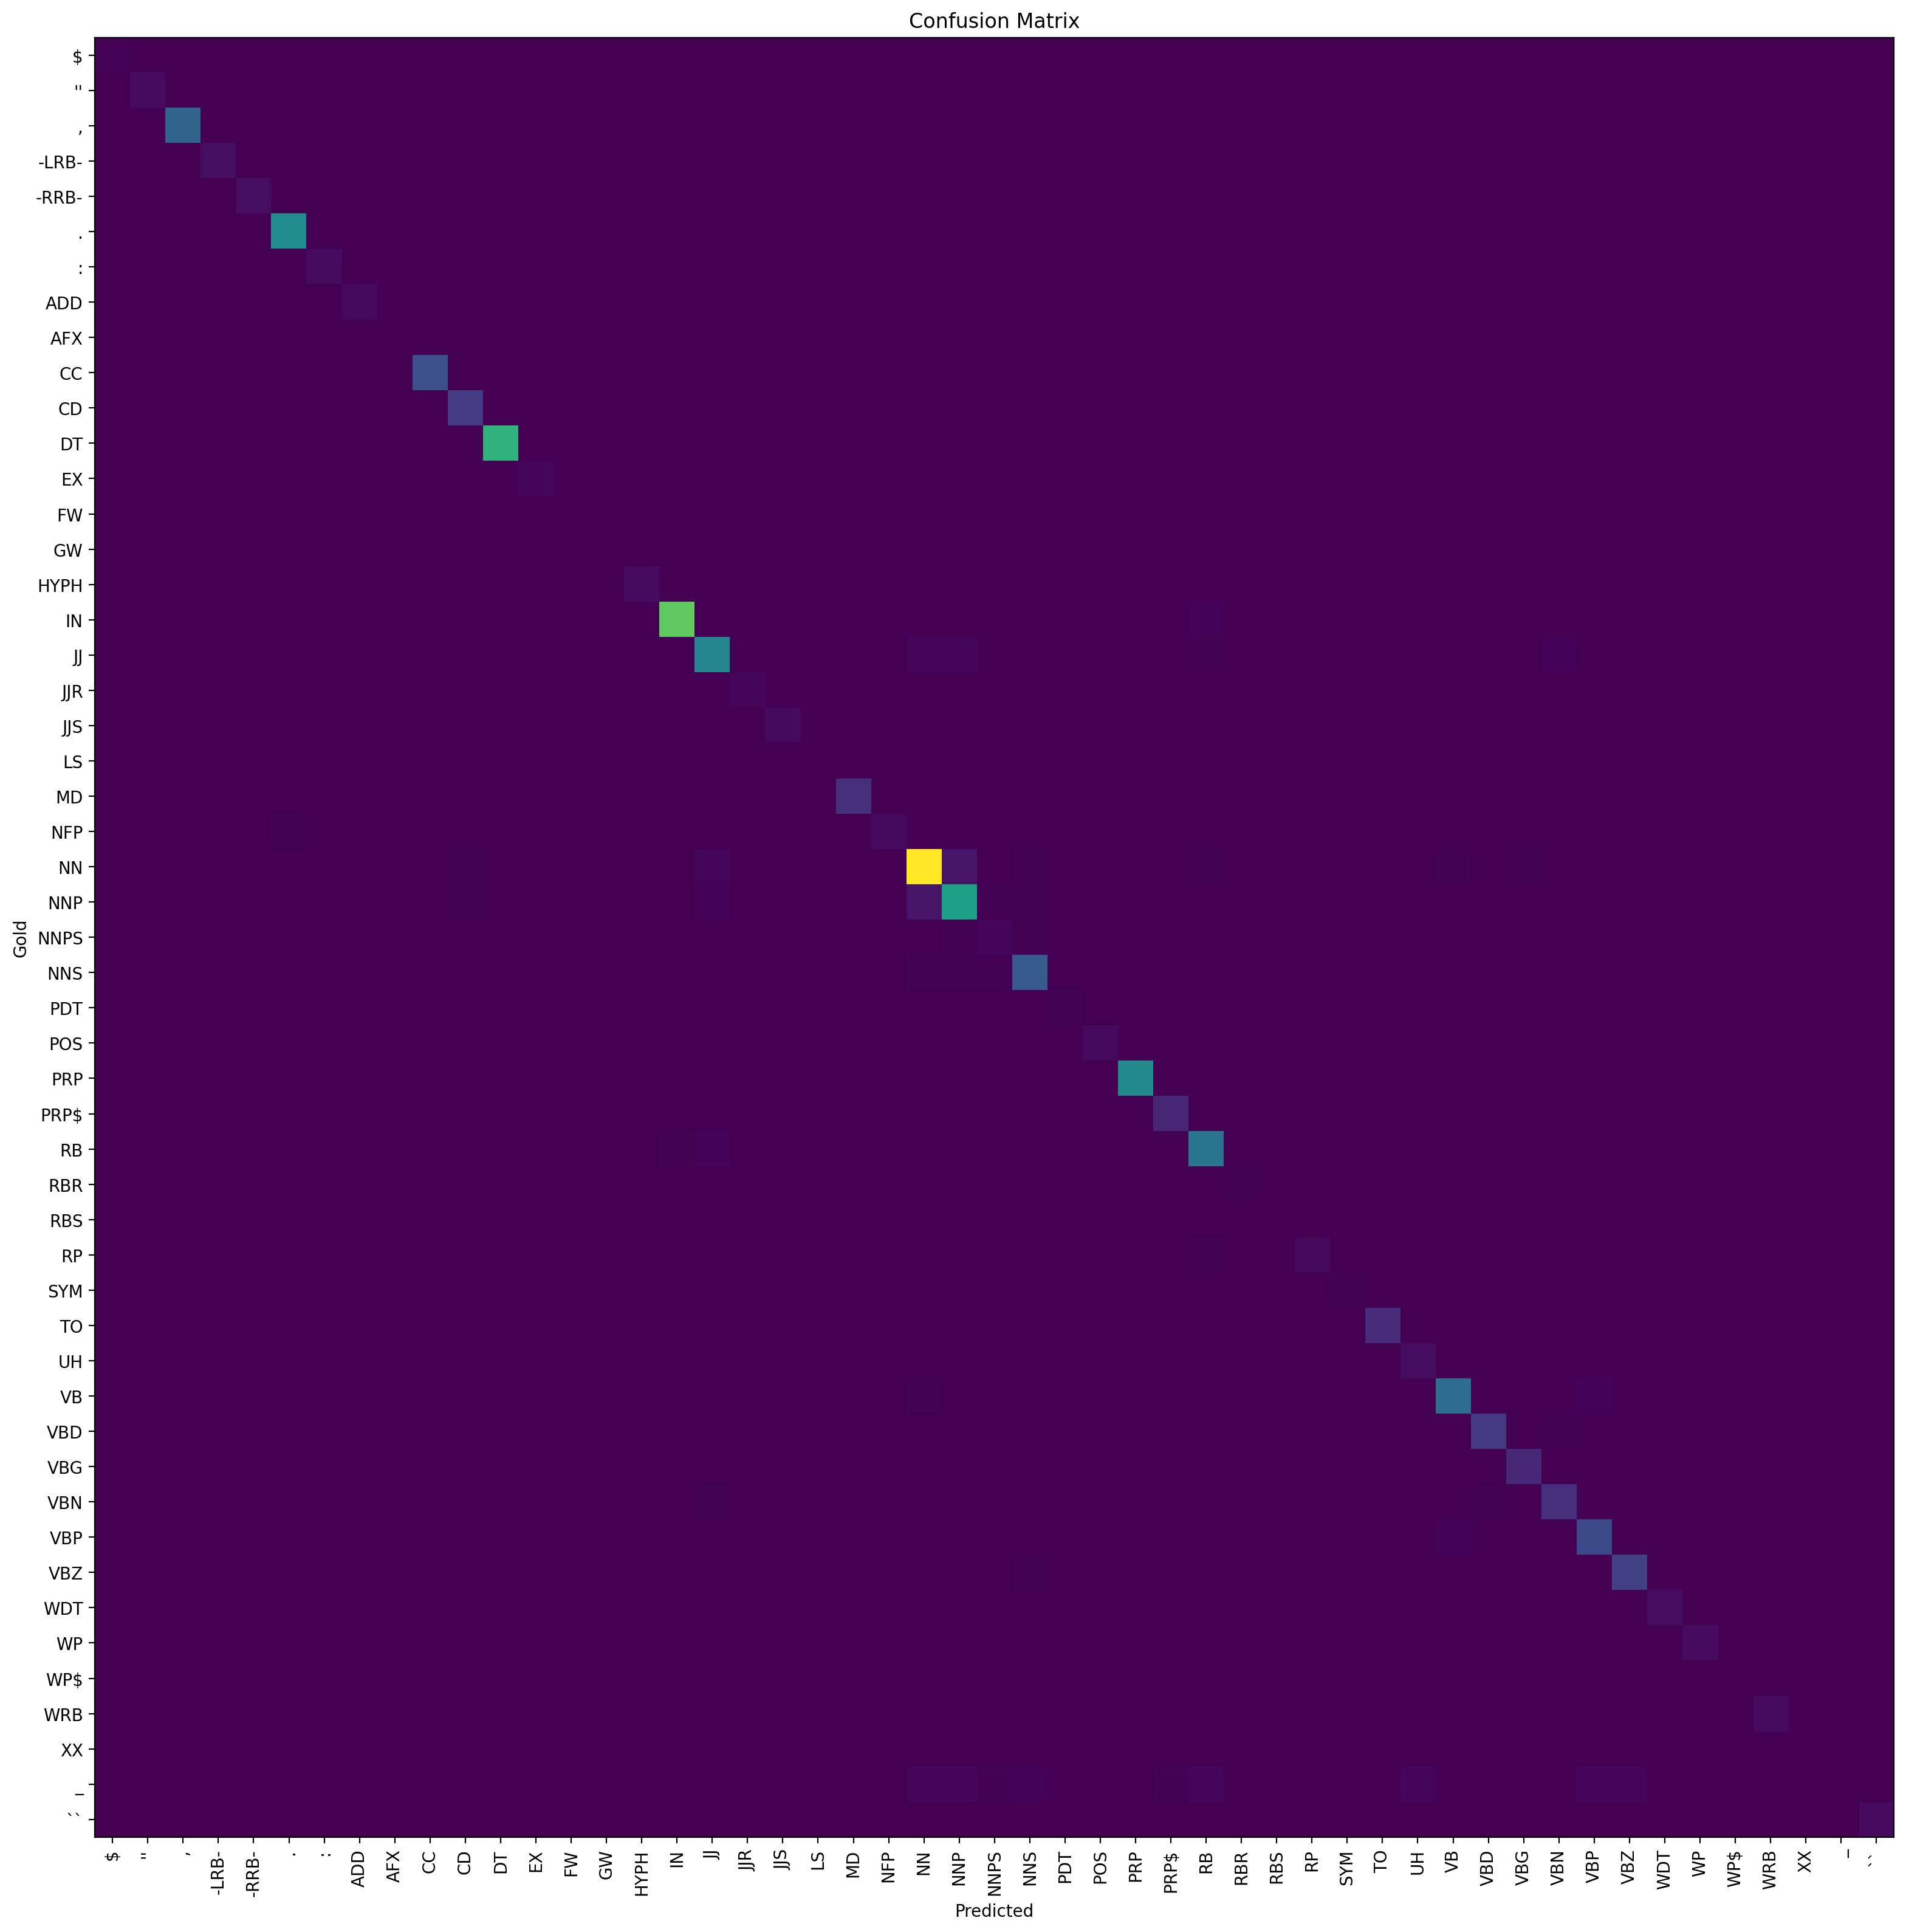

Values plotted in this chart, from the file beside it:
, $, '', ,, -LRB-, -RRB-, ., :, ADD, AFX, CC, CD, DT, EX, FW, GW, HYPH, IN, JJ, JJR, JJS, LS, MD, NFP
$, 30, 0, 0, 0, 0, 0, 0, 0, 0, 0, 0, 0, 0, 0, 0, 0, 0, 0, 0, 0, 0, 0, 0
'', 0, 82, 0, 0, 0, 0, 0, 0, 0, 0, 0, 0, 0, 0, 0, 0, 0, 0, 0, 0, 0, 0, 0
,, 0, 0, 962, 0, 0, 2, 5, 0, 0, 0, 0, 0, 0, 0, 0, 8, 0, 0, 0, 0, 0, 0, 1
-LRB-, 0, 0, 0, 114, 0, 0, 0, 0, 0, 0, 0, 0, 0, 0, 0, 0, 0, 0, 0, 0, 0, 0, 0
-RRB-, 0, 0, 0, 0, 114, 0, 0, 0, 0, 0, 0, 0, 0, 0, 0, 0, 0, 0, 0, 0, 0, 0, 0
., 0, 0, 2, 0, 0, 1449, 0, 0, 0, 0, 0, 0, 0, 0, 0, 0, 0, 0, 0, 0, 0, 0, 0
:, 0, 0, 5, 0, 0, 0, 89, 0, 0, 0, 0, 0, 0, 0, 0, 0, 0, 0, 0, 0, 0, 0, 0
ADD, 0, 0, 0, 0, 0, 0, 0, 75, 0, 0, 0, 0, 0, 0, 0, 0, 2, 0, 0, 0, 2, 0, 0
AFX, 0, 0, 0, 0, 0, 0, 0, 0, 2, 0, 1, 0, 0, 0, 0, 0, 0, 1, 0, 0, 0, 0, 0
CC, 0, 0, 0, 0, 0, 0, 0, 0, 0, 733, 0, 0, 0, 0, 0, 0, 1, 0, 0, 0, 0, 0, 0
CD, 0, 0, 0, 0, 0, 0, 0, 0, 0, 0, 514, 0, 0, 0, 0, 0, 0, 0, 0, 0, 0, 0, 0
DT, 0, 0, 0, 0, 0, 0, 0, 0, 0, 1, 0, 1934, 0, 0, 0, 0, 4, 1, 0, 0, 0, 1, 0
EX, 0, 0, 0, 0, 0, 0, 0, 0, 0, 0, 0, 0, 42, 0, 0, 0, 0, 0, 0, 0, 0, 0, 0
FW, 0, 0, 0, 0, 0, 0, 0, 0, 0, 0, 0, 0, 0, 7, 0, 0, 1, 1, 0, 0, 0, 0, 0
GW, 0, 0, 0, 0, 0, 0, 0, 0, 0, 0, 0, 1, 0, 0, 5, 0, 2, 1, 0, 0, 0, 0, 0
HYPH, 0, 0, 7, 0, 0, 0, 0, 0, 0, 0, 0, 0, 0, 0, 0, 91, 0, 0, 0, 0, 0, 0, 0
IN, 0, 0, 0, 0, 0, 0, 0, 0, 0, 0, 2, 2, 0, 1, 0, 0, 2258, 0, 0, 1, 0, 0, 0
JJ, 0, 0, 0, 0, 0, 0, 0, 0, 0, 0, 1, 4, 0, 0, 0, 0, 8, 1380, 1, 2, 0, 0, 0
JJR, 0, 0, 0, 0, 0, 0, 0, 0, 0, 0, 0, 0, 0, 0, 0, 0, 0, 3, 39, 0, 0, 0, 0
JJS, 0, 0, 0, 0, 0, 0, 0, 0, 0, 0, 0, 0, 0, 0, 0, 0, 0, 0, 0, 80, 0, 0, 0
LS, 0, 0, 0, 0, 0, 0, 0, 0, 0, 0, 0, 0, 0, 0, 0, 0, 0, 0, 0, 0, 3, 0, 0
MD, 0, 0, 0, 0, 0, 0, 0, 0, 0, 0, 0, 0, 0, 0, 0, 0, 0, 0, 0, 0, 0, 399, 0
NFP, 2, 0, 3, 0, 0, 20, 0, 0, 0, 0, 0, 0, 0, 0, 0, 0, 0, 0, 0, 0, 0, 0, 77
NN, 1, 0, 0, 0, 0, 0, 0, 4, 2, 0, 23, 2, 0, 0, 0, 0, 6, 41, 0, 0, 0, 2, 1
NNP, 0, 0, 0, 0, 0, 0, 0, 0, 0, 0, 12, 2, 0, 1, 0, 0, 6, 30, 2, 1, 0, 2, 1
NNPS, 0, 0, 0, 0, 0, 0, 0, 0, 0, 0, 0, 0, 0, 0, 0, 0, 0, 1, 0, 0, 0, 0, 0
NNS, 0, 0, 0, 0, 0, 0, 0, 0, 0, 0, 0, 0, 0, 0, 0, 0, 0, 0, 0, 0, 0, 0, 0
PDT, 0, 0, 0, 0, 0, 0, 0, 0, 0, 0, 0, 0, 0, 0, 0, 0, 0, 0, 0, 0, 0, 0, 0
POS, 0, 1, 0, 0, 0, 0, 0, 0, 0, 0, 0, 0, 0, 0, 0, 0, 0, 0, 0, 0, 0, 0, 0
PRP, 0, 0, 0, 0, 0, 0, 0, 0, 0, 0, 0, 1, 0, 0, 0, 0, 0, 0, 0, 0, 0, 0, 0
PRP$, 0, 0, 0, 0, 0, 0, 0, 0, 0, 0, 0, 0, 1, 0, 0, 0, 0, 0, 1, 0, 0, 0, 0
RB, 0, 0, 0, 0, 0, 0, 0, 0, 0, 3, 0, 2, 1, 0, 0, 0, 22, 28, 2, 0, 0, 0, 0
RBR, 0, 0, 0, 0, 0, 0, 0, 0, 0, 0, 0, 0, 0, 0, 0, 0, 0, 1, 7, 0, 0, 0, 0
RBS, 0, 0, 0, 0, 0, 0, 0, 0, 0, 0, 0, 0, 0, 0, 0, 0, 0, 0, 0, 11, 0, 0, 0
RP, 0, 0, 0, 0, 0, 0, 0, 0, 0, 0, 0, 0, 0, 0, 0, 0, 4, 0, 0, 0, 0, 0, 0
SYM, 0, 0, 3, 0, 0, 0, 1, 0, 0, 0, 0, 0, 0, 0, 0, 1, 0, 0, 0, 0, 0, 0, 0
TO, 0, 0, 0, 0, 0, 0, 0, 0, 0, 0, 0, 0, 0, 0, 0, 0, 4, 0, 0, 0, 0, 0, 0
UH, 0, 0, 0, 0, 0, 0, 0, 0, 0, 0, 0, 0, 0, 0, 0, 0, 4, 4, 0, 0, 0, 0, 0
VB, 0, 0, 0, 0, 0, 0, 0, 0, 0, 0, 0, 0, 0, 0, 0, 0, 3, 3, 0, 0, 0, 0, 0
VBD, 0, 0, 0, 0, 0, 0, 0, 0, 0, 0, 0, 0, 0, 0, 0, 0, 0, 0, 0, 0, 0, 0, 0
VBG, 0, 0, 0, 0, 0, 0, 0, 0, 0, 0, 0, 0, 0, 0, 0, 0, 0, 2, 0, 0, 0, 0, 0
VBN, 0, 0, 0, 0, 0, 0, 0, 0, 0, 0, 1, 0, 0, 0, 0, 0, 0, 15, 0, 0, 0, 0, 0
VBP, 0, 0, 0, 0, 0, 0, 0, 0, 1, 0, 0, 0, 0, 0, 0, 0, 1, 0, 0, 0, 0, 0, 0
VBZ, 0, 0, 0, 0, 0, 0, 0, 0, 0, 0, 0, 0, 0, 0, 0, 0, 0, 0, 0, 0, 0, 0, 0
WDT, 0, 0, 0, 0, 0, 0, 0, 0, 0, 0, 0, 6, 0, 0, 0, 0, 3, 0, 0, 0, 0, 0, 0
WP, 0, 0, 0, 0, 0, 0, 0, 0, 0, 0, 0, 0, 0, 0, 0, 0, 0, 0, 0, 0, 0, 0, 0
WP$, 0, 0, 0, 0, 0, 0, 0, 0, 0, 0, 0, 0, 0, 0, 0, 0, 0, 0, 0, 0, 0, 0, 0
WRB, 0, 0, 0, 0, 0, 0, 0, 0, 0, 0, 0, 0, 0, 0, 0, 0, 0, 0, 0, 0, 0, 0, 0
XX, 0, 0, 1, 0, 0, 0, 0, 0, 0, 0, 0, 0, 0, 0, 0, 0, 0, 0, 0, 0, 0, 0, 0
_, 0, 0, 0, 0, 0, 0, 0, 0, 0, 0, 2, 0, 1, 0, 0, 0, 3, 2, 0, 0, 0, 0, 0
``, 0, 3, 0, 0, 0, 0, 0, 0, 0, 0, 0, 0, 0, 0, 0, 0, 0, 0, 0, 0, 0, 0, 0
